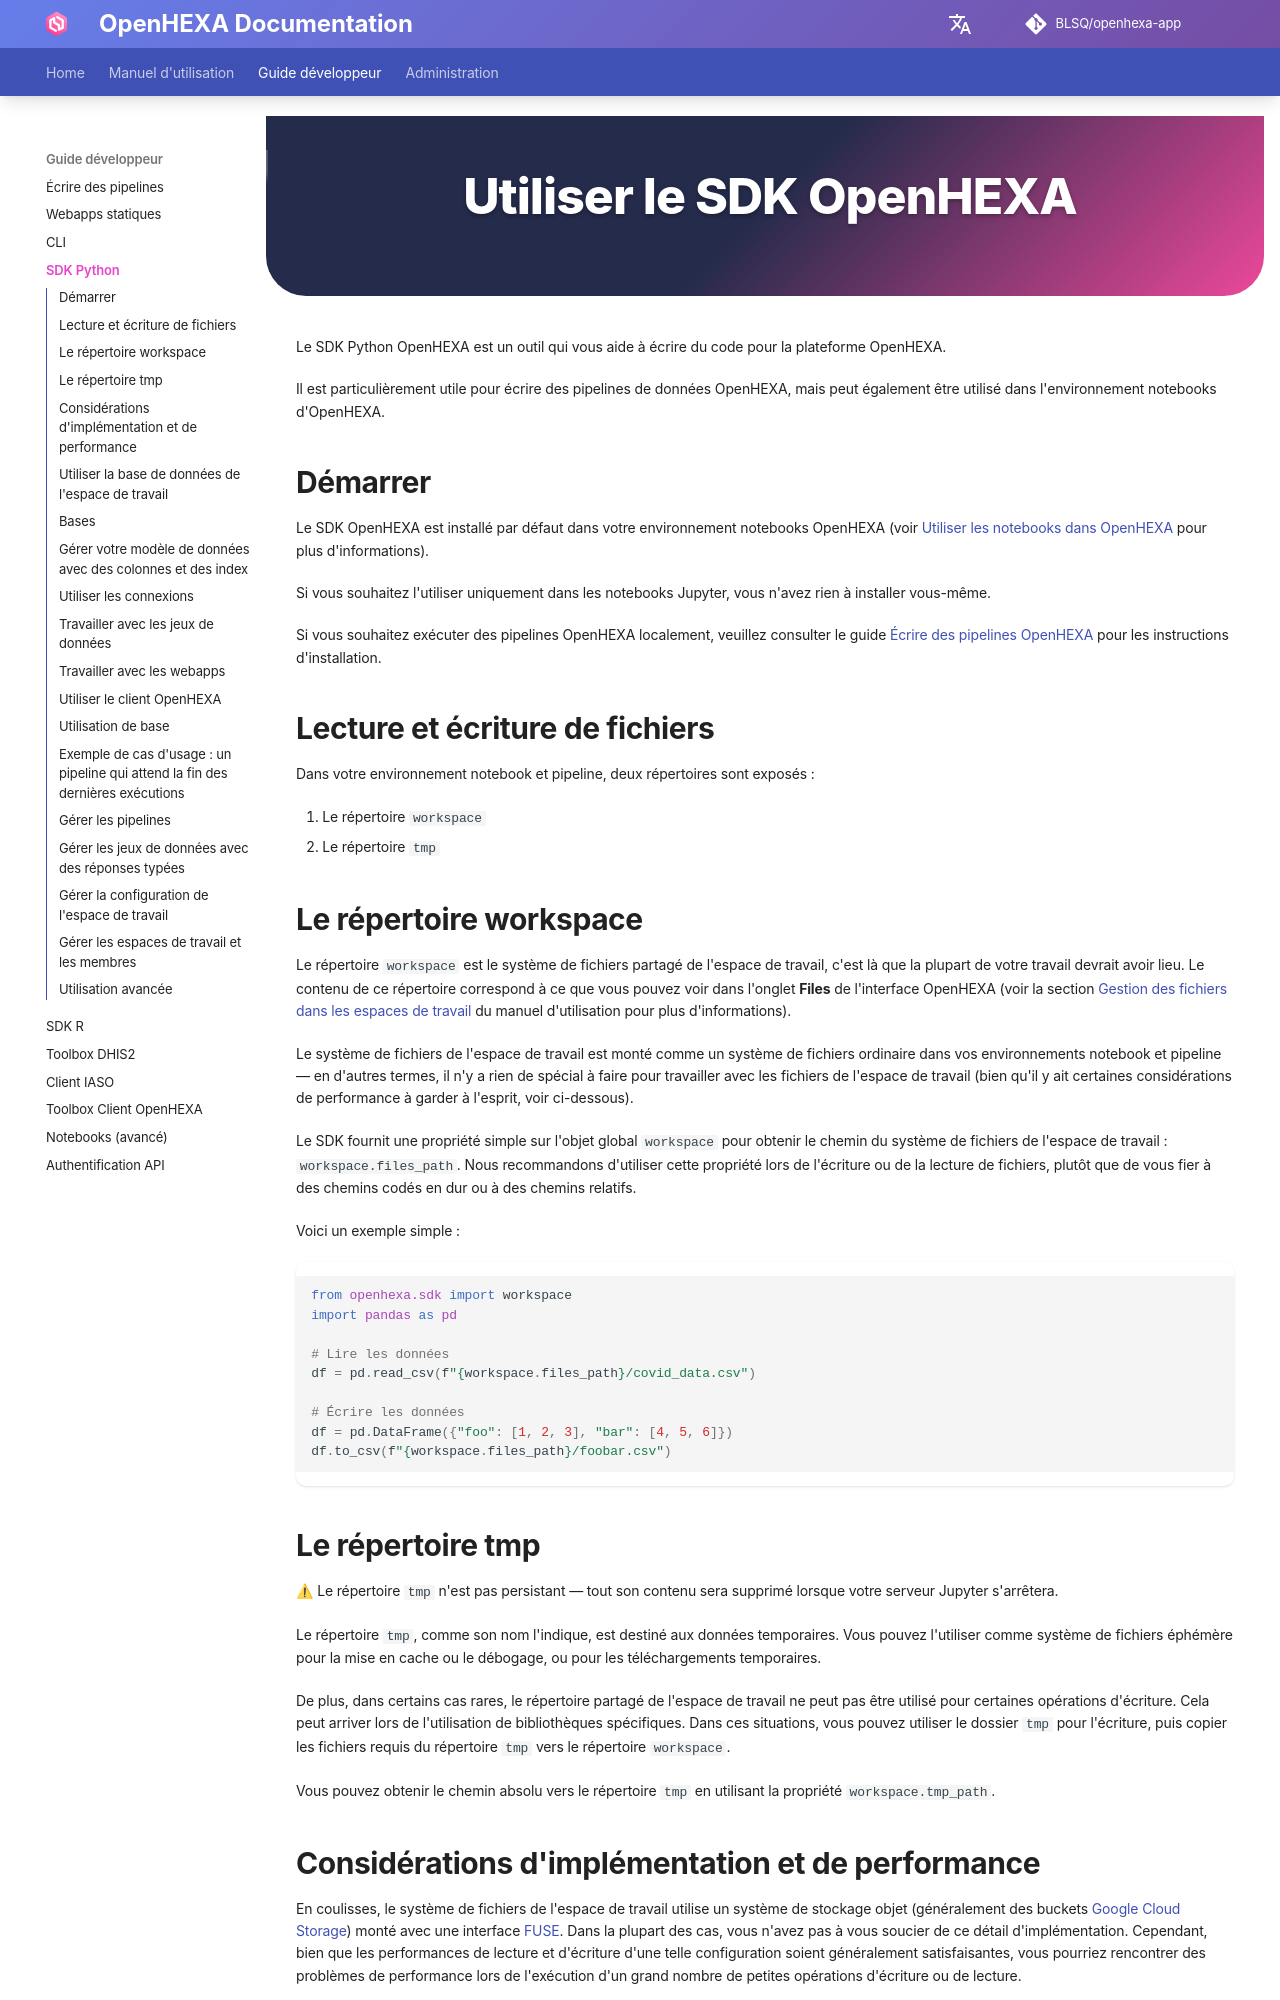

repository: BLSQ/openhexa-app · page: fr/sdk/index.html · generator: mkdocs

<div class="hero-section">
  <h1><i class="fas fa-hexagon" style="margin-right: 0.5rem;"></i>Utiliser le SDK OpenHEXA</h1>
</div>
</div>

Le SDK Python OpenHEXA est un outil qui vous aide à écrire du code pour la plateforme OpenHEXA.

Il est particulièrement utile pour écrire des pipelines de données OpenHEXA, mais peut également être utilisé dans l'environnement notebooks d'OpenHEXA.

## Démarrer

Le SDK OpenHEXA est installé par défaut dans votre environnement notebooks OpenHEXA (voir [Utiliser les notebooks dans OpenHEXA](notebooks-advanced.md) pour plus d'informations).

Si vous souhaitez l'utiliser uniquement dans les notebooks Jupyter, vous n'avez rien à installer vous-même.

Si vous souhaitez exécuter des pipelines OpenHEXA localement, veuillez consulter le guide [Écrire des pipelines OpenHEXA](writing-pipelines.md) pour les instructions d'installation.


## Lecture et écriture de fichiers {#reading-and-writing-files}

Dans votre environnement notebook et pipeline, deux répertoires sont exposés :

1. Le répertoire `workspace`
1. Le répertoire `tmp`

## Le répertoire workspace

Le répertoire `workspace` est le système de fichiers partagé de l'espace de travail, c'est là que la plupart de votre travail devrait avoir lieu. Le contenu de ce répertoire correspond à ce que vous pouvez voir dans l'onglet **Files** de l'interface OpenHEXA (voir la section [Gestion des fichiers dans les espaces de travail](files.md) du manuel d'utilisation pour plus d'informations).

Le système de fichiers de l'espace de travail est monté comme un système de fichiers ordinaire dans vos environnements notebook et pipeline — en d'autres termes, il n'y a rien de spécial à faire pour travailler avec les fichiers de l'espace de travail (bien qu'il y ait certaines considérations de performance à garder à l'esprit, voir ci-dessous).

Le SDK fournit une propriété simple sur l'objet global `workspace` pour obtenir le chemin du système de fichiers de l'espace de travail : `workspace.files_path`. Nous recommandons d'utiliser cette propriété lors de l'écriture ou de la lecture de fichiers, plutôt que de vous fier à des chemins codés en dur ou à des chemins relatifs.

Voici un exemple simple :

```python
from openhexa.sdk import workspace
import pandas as pd

# Lire les données
df = pd.read_csv(f"{workspace.files_path}/covid_data.csv")

# Écrire les données
df = pd.DataFrame({"foo": [1, 2, 3], "bar": [4, 5, 6]})
df.to_csv(f"{workspace.files_path}/foobar.csv")
```

## Le répertoire tmp

⚠ Le répertoire `tmp` n'est pas persistant — tout son contenu sera supprimé lorsque votre serveur Jupyter s'arrêtera.

Le répertoire `tmp`, comme son nom l'indique, est destiné aux données temporaires. Vous pouvez l'utiliser comme système de fichiers éphémère pour la mise en cache ou le débogage, ou pour les téléchargements temporaires.

De plus, dans certains cas rares, le répertoire partagé de l'espace de travail ne peut pas être utilisé pour certaines opérations d'écriture. Cela peut arriver lors de l'utilisation de bibliothèques spécifiques. Dans ces situations, vous pouvez utiliser le dossier `tmp` pour l'écriture, puis copier les fichiers requis du répertoire `tmp` vers le répertoire `workspace`.

Vous pouvez obtenir le chemin absolu vers le répertoire `tmp` en utilisant la propriété `workspace.tmp_path`.
